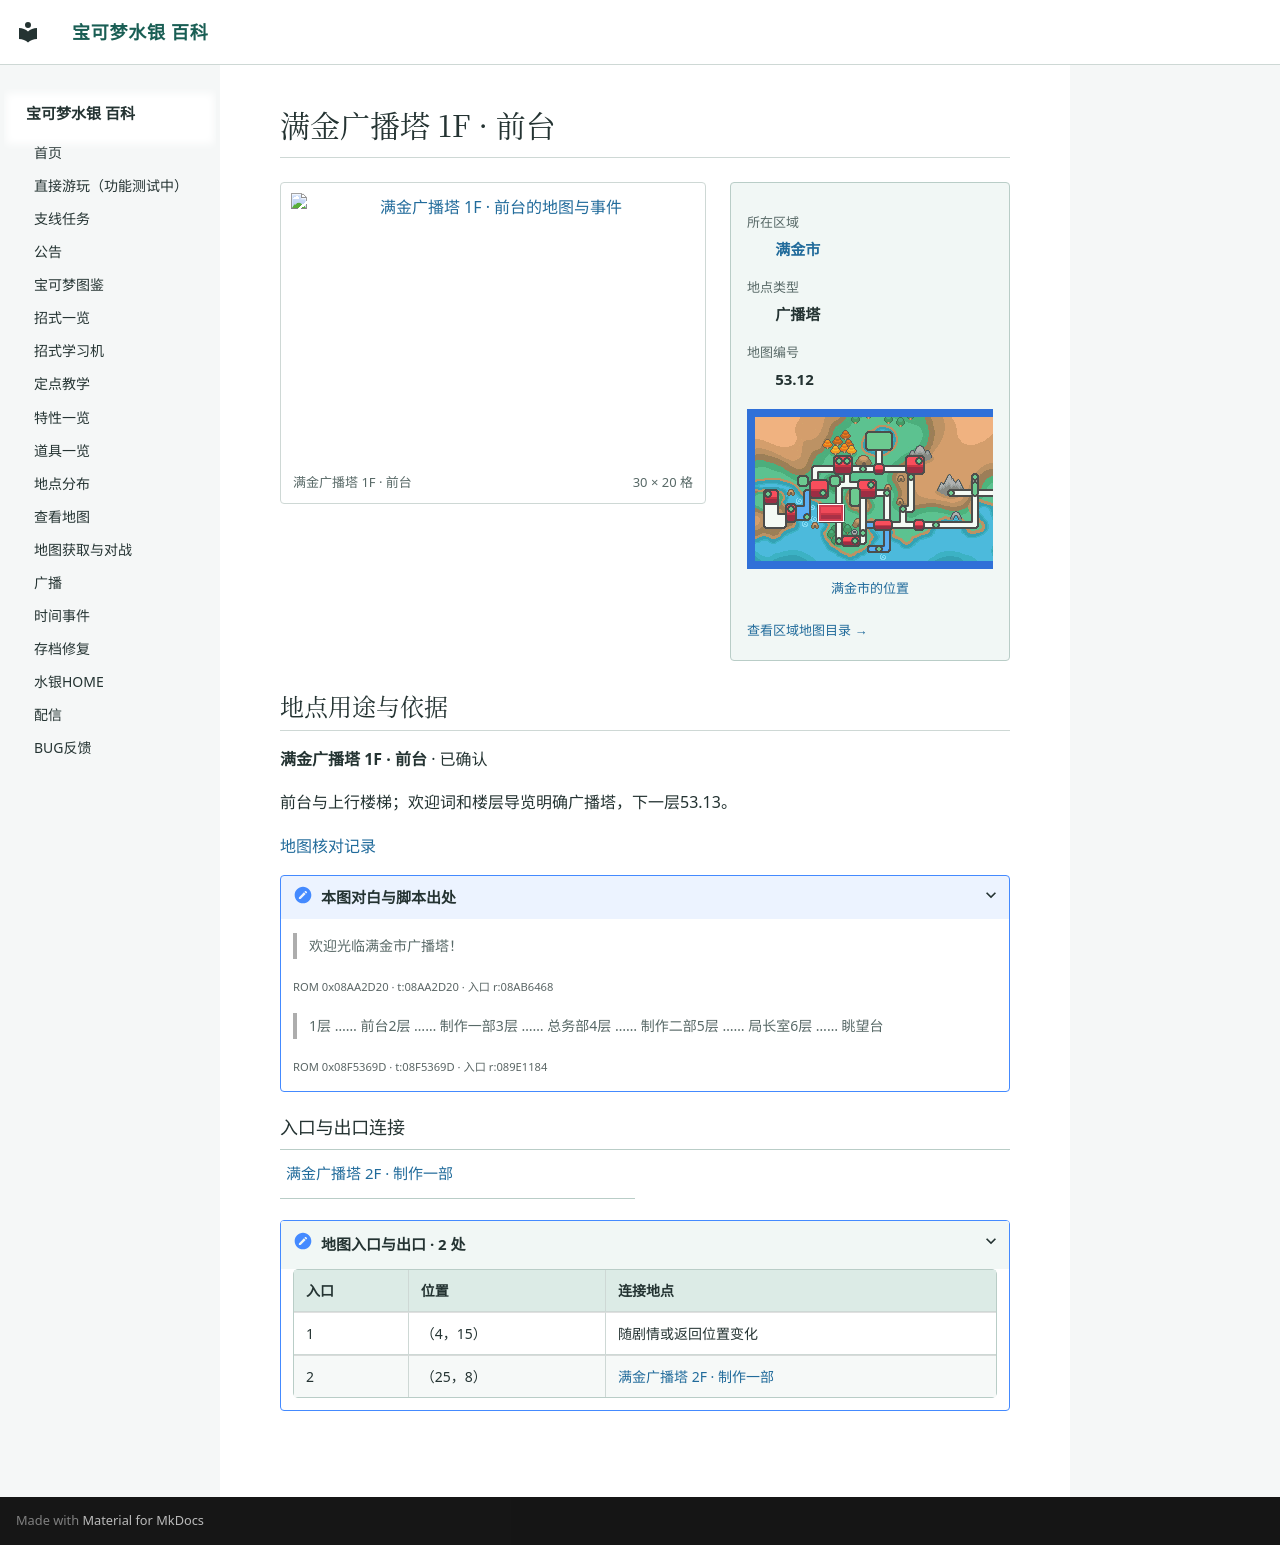

repository: Sum-Light/azoth-wiki · page: locations/map_53_12/index.html · generator: mkdocs

# 满金广播塔 1F · 前台

<!-- location-atlas:start -->

<div class="loc-profile" data-location-map="53.12">
<div class="loc-profile-layout">
<div class="loc-main-map">
<a class="loc-image-link" href="../../locations/atlas/maps/map_53_12.png" target="_blank" rel="noopener">
<img src="../../locations/atlas/maps/map_53_12.png" alt="满金广播塔 1F · 前台的地图与事件" loading="lazy" width="480" height="320"></a>
<div class="loc-map-caption"><span>满金广播塔 1F · 前台</span><span>30 × 20 格</span></div>
</div>
<aside class="loc-facts">
<dl><dt>所在区域</dt><dd><a href="../atlas/?sec=147">满金市</a></dd><dt>地点类型</dt><dd>广播塔</dd><dt>地图编号</dt><dd>53.12</dd></dl>
<a class="loc-world-preview" href="../atlas/?sec=147" aria-label="满金市在大地图上的位置">
<span class="loc-world-canvas"><img src="../worldmap.png" alt="世界地图" loading="lazy">
<span class="loc-world-mark" style="left:17.1732%;top:37.4625%;width:4.6887%;height:6.2500%"></span>
</span></a>
<a class="loc-world-label" href="../atlas/?sec=147">满金市的位置</a>
<a class="loc-atlas-return" href="../atlas/?sec=147">查看区域地图目录 &rarr;</a>
</aside>
</div>
<section class="loc-identity" aria-labelledby="map-identity">
<h2 id="map-identity">地点用途与依据</h2>
<p><strong>满金广播塔 1F · 前台</strong> · 已确认</p>
<p>前台与上行楼梯；欢迎词和楼层导览明确广播塔，下一层53.13。</p>
<a href="../map_review/">地图核对记录</a>
<details><summary>本图对白与脚本出处</summary>
<blockquote><p>欢迎光临满金市广播塔！</p></blockquote>
<p><small>ROM 0x08AA2D20 · t:08AA2D20 · 入口 r:08AB6468</small></p>
<blockquote><p>1层 …… 前台2层 …… 制作一部3层 …… 总务部4层 …… 制作二部5层 …… 局长室6层 …… 眺望台</p></blockquote>
<p><small>ROM 0x08F5369D · t:08F5369D · 入口 r:089E1184</small></p>
</details>
</section>
<h3>入口与出口连接</h3>
<nav class="loc-neighbors" aria-label="出入口连接地点">
<div><a href="../map_53_13/">满金广播塔 2F · 制作一部</a></div>
</nav>
<details class="loc-entrances"><summary>地图入口与出口 · 2 处</summary>
<div class="loc-table-scroll"><table><thead><tr><th>入口</th><th>位置</th><th>连接地点</th></tr></thead><tbody>
<tr><td>1</td><td>（4，15）</td><td>随剧情或返回位置变化</td></tr>
<tr><td>2</td><td>（25，8）</td><td><a href="../map_53_13/">满金广播塔 2F · 制作一部</a></td></tr>
</tbody></table></div></details>
</div>

<!-- location-atlas:end -->
